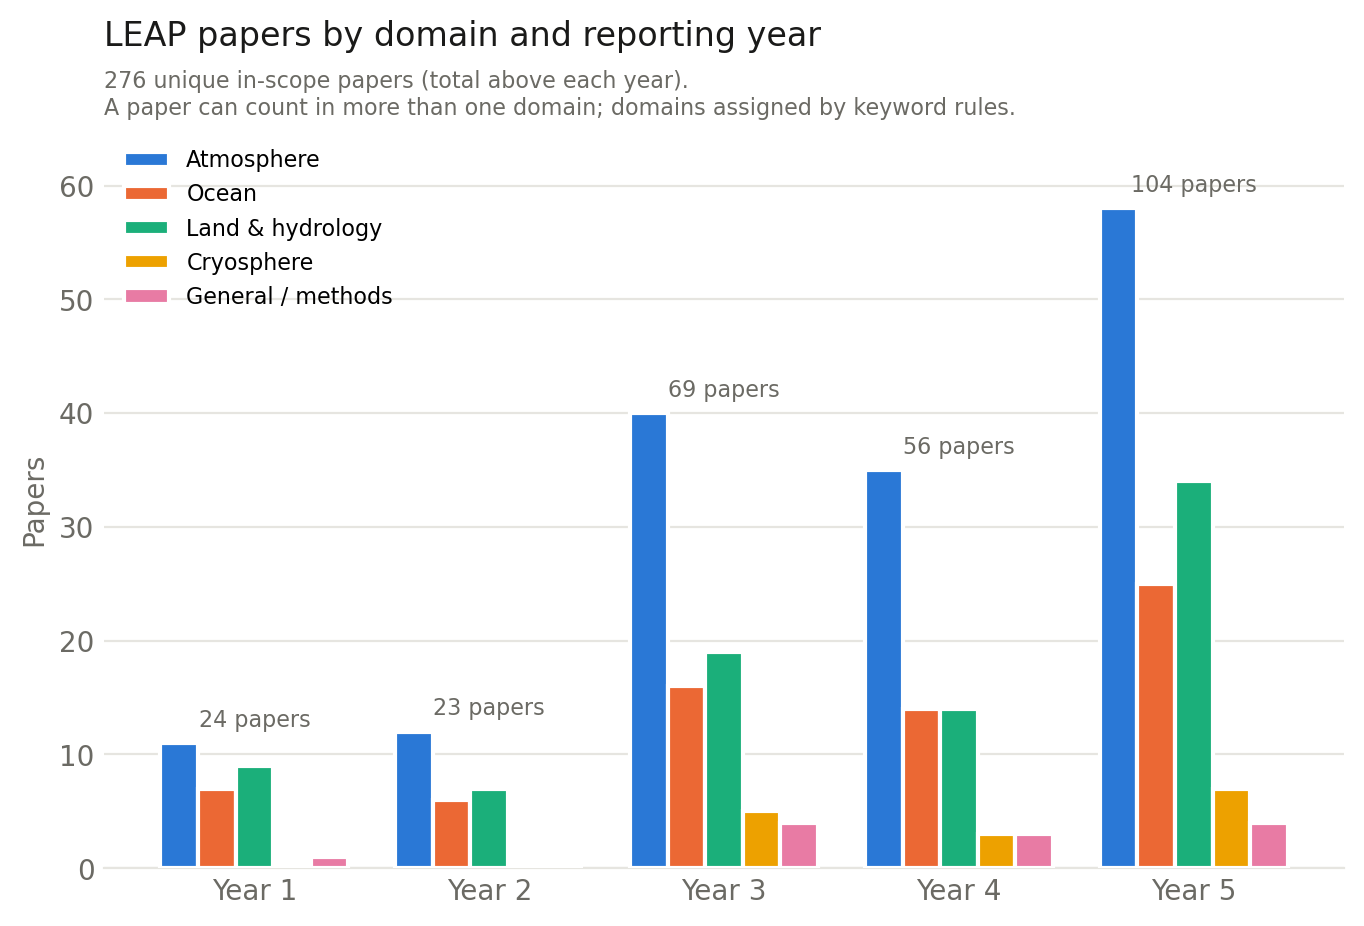

Source data for this figure (header and first rows):
domain, year_1, year_2, year_3, year_4, year_5
Atmosphere, 11, 12, 40, 35, 58
Ocean, 7, 6, 16, 14, 25
Land & hydrology, 9, 7, 19, 14, 34
Cryosphere, 0, 0, 5, 3, 7
Climate system / methods (general), 1, 0, 4, 3, 4
Out of scope, 2, 2, 6, 5, 3
In-scope papers (unique), 24, 23, 69, 56, 104
